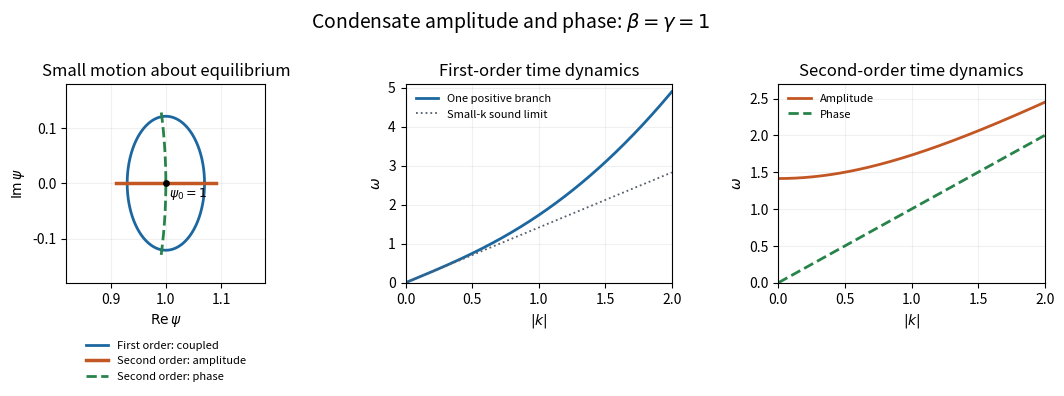

This chart was generated by the following Python code: (Note: this script raises an exception after producing the figure.)
"""Original condensate-mode comparison, with output PNG written to cwd."""

from pathlib import Path

import matplotlib

matplotlib.use("Agg")
import matplotlib.pyplot as plt
import numpy as np


def main():
    beta = gamma = 1.0
    k0 = 1.0
    omega = np.sqrt(k0**4 + 2 * beta * k0**2)
    tau = np.linspace(0, 2 * np.pi, 500)
    density_amplitude = 0.14
    fig, axes = plt.subplots(1, 3, figsize=(11, 3.9), dpi=120,
                             facecolor="white")
    ax = axes[0]
    real = 1 + density_amplitude * np.cos(tau) / 2
    imag = -omega * density_amplitude * np.sin(tau) / (2 * k0**2)
    ax.plot(real, imag, color="#1c67a0", lw=2,
            label="First order: coupled")
    ax.plot([.91, 1.09], [0, 0], color="#c35724", lw=2.5,
            label="Second order: amplitude")
    angle = np.linspace(-.13, .13, 180)
    ax.plot(np.cos(angle), np.sin(angle), "--", color="#27834a", lw=2,
            label="Second order: phase")
    ax.scatter([1], [0], color="black", s=15, zorder=5)
    ax.text(1.005, -.025, r"$\psi_0=1$", fontsize=9)
    ax.set(xlim=(.82, 1.18), ylim=(-.18, .18), aspect="equal",
           xlabel=r"$\mathrm{Re}\,\psi$", ylabel=r"$\mathrm{Im}\,\psi$",
           title="Small motion about equilibrium")
    ax.legend(loc="upper center", bbox_to_anchor=(.5, -.24),
              fontsize=8, frameon=False)
    k = np.linspace(0, 2, 500)
    axes[1].plot(k, np.sqrt(k**4 + 2 * beta * k**2),
                 color="#1c67a0", lw=2, label="One positive branch")
    axes[1].plot(k, np.sqrt(2 * beta) * k, ":", color="#56606b", lw=1.3,
                 label="Small-k sound limit")
    axes[1].set(title="First-order time dynamics", xlabel=r"$|k|$",
                ylabel=r"$\omega$", xlim=(0, 2), ylim=(0, 5.1))
    axes[1].legend(loc="upper left", fontsize=8, frameon=False)
    axes[2].plot(k, np.sqrt((k**2 + 2 * beta) / gamma),
                 color="#c35724", lw=2, label="Amplitude")
    axes[2].plot(k, k / np.sqrt(gamma), "--", color="#27834a", lw=2,
                 label="Phase")
    axes[2].set(title="Second-order time dynamics", xlabel=r"$|k|$",
                ylabel=r"$\omega$", xlim=(0, 2), ylim=(0, 2.7))
    axes[2].legend(loc="upper left", fontsize=8, frameon=False)
    for ax in axes:
        ax.grid(alpha=.18)
    fig.suptitle(r"Condensate amplitude and phase: $\beta=\gamma=1$", fontsize=14)
    fig.subplots_adjust(left=.065, right=.985, bottom=.28, top=.79, wspace=.4)
    fig.savefig(Path.cwd() / Path(__file__).with_suffix(".png").name,
                facecolor="white")
    plt.close(fig)


if __name__ == "__main__":
    main()
